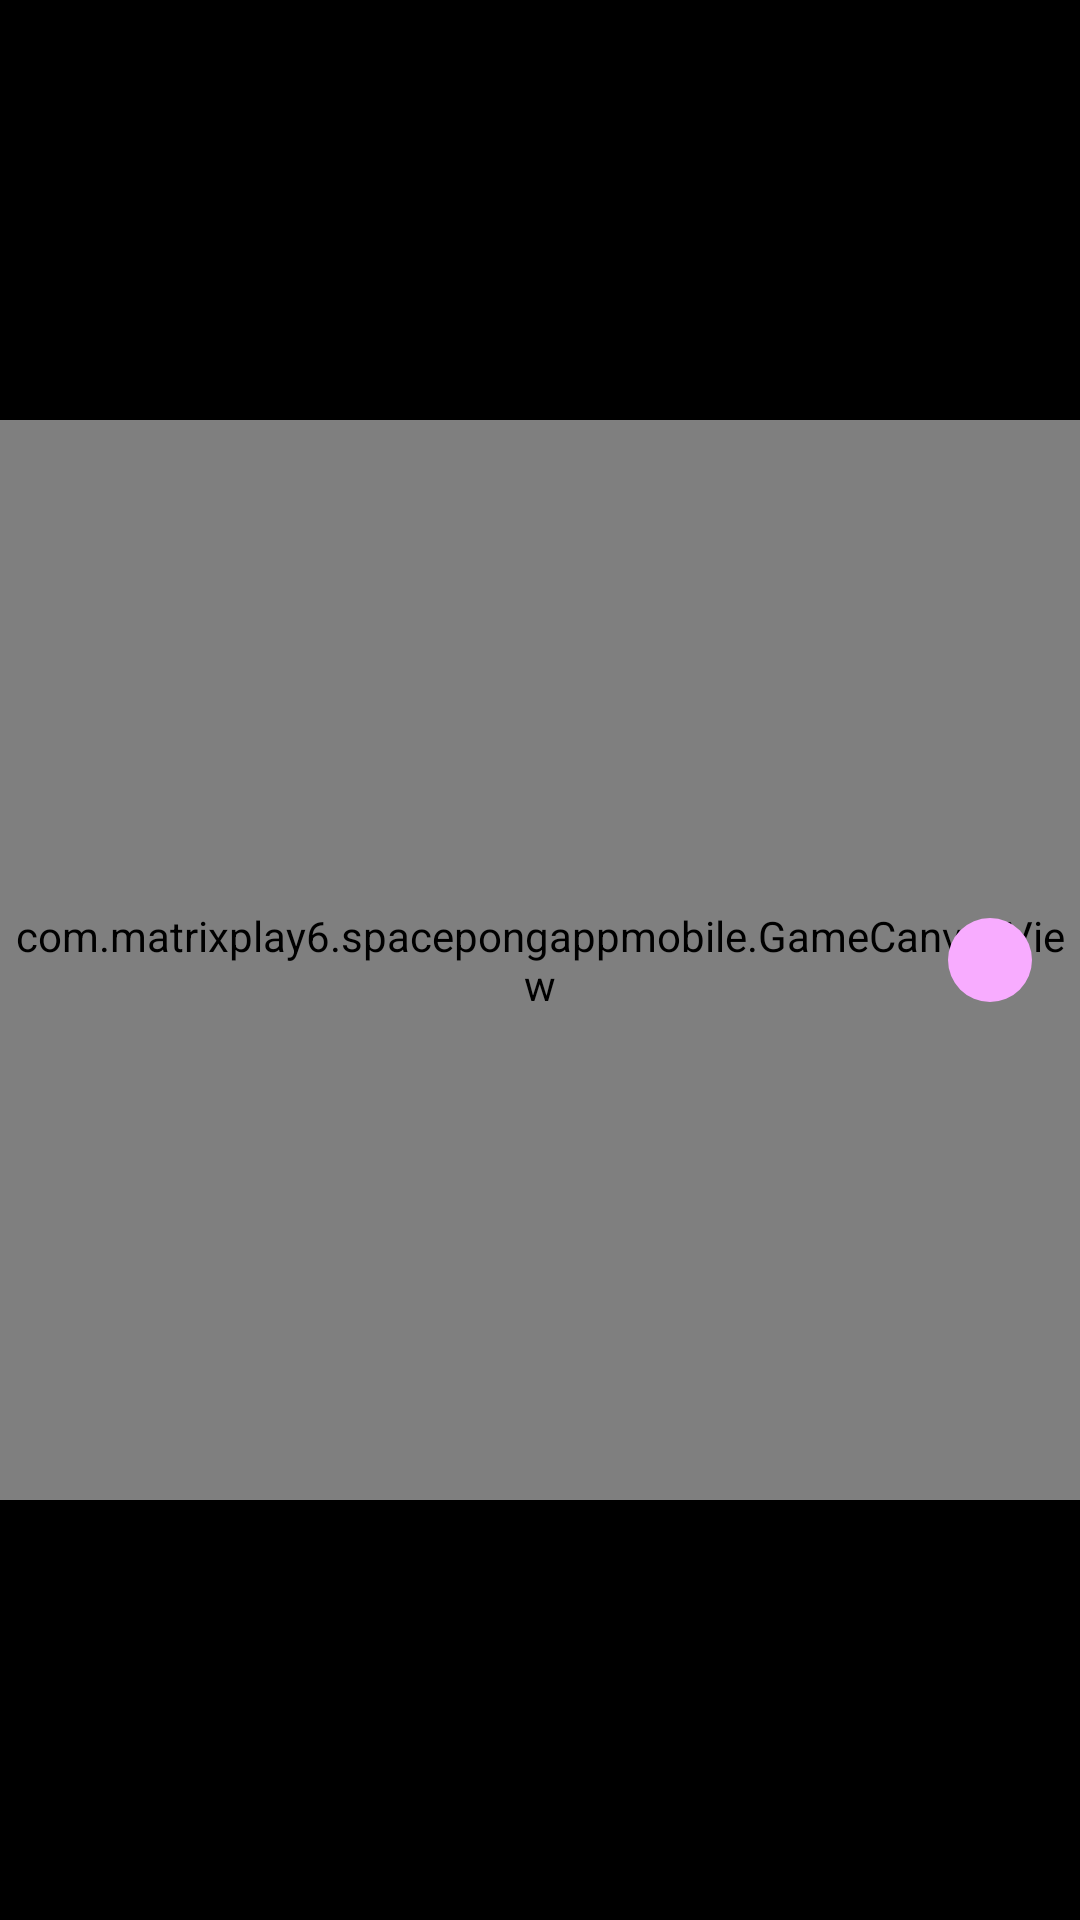

Android layout source for this screen:
<!-- AndroidManifest.xml: application theme Theme.SpacePongAppMobile -->
<!-- res/layout/activity_game.xml -->
<?xml version="1.0" encoding="utf-8"?>
<androidx.constraintlayout.widget.ConstraintLayout
    xmlns:android="http://schemas.android.com/apk/res/android"
    xmlns:app="http://schemas.android.com/apk/res-auto"
    xmlns:tools="http://schemas.android.com/tools"
    android:id="@+id/main"
    android:layout_width="match_parent"
    android:layout_height="match_parent"
    android:background="#000000"
    tools:context=".GameActivity">

    <SeekBar
        android:id="@+id/sliderPlayer1"
        android:layout_width="50dp"
        android:layout_height="0dp"
        android:rotation="-90"
        android:max="100000"
        android:progress="50000"
        android:splitTrack="false"
        android:progressDrawable="@drawable/slider_track_p1"
        android:thumb="@drawable/slider_thumb_p1"
        app:layout_constraintStart_toStartOf="parent"
        app:layout_constraintTop_toTopOf="parent"
        app:layout_constraintBottom_toBottomOf="parent"
        android:layout_marginStart="5dp" />

    <com.matrixplay6.spacepongappmobile.GameCanvasView
        android:id="@+id/gameCanvas"
        android:layout_width="0dp"
        android:layout_height="0dp"
        app:layout_constraintDimensionRatio="1:1"
        app:layout_constraintTop_toTopOf="parent"
        app:layout_constraintBottom_toBottomOf="parent"
        app:layout_constraintStart_toStartOf="parent"
        app:layout_constraintEnd_toEndOf="parent"
        android:layout_marginStart="0dp"
        android:layout_marginEnd="0dp"/>

    <SeekBar
        android:id="@+id/sliderPlayer2"
        android:layout_width="50dp"
        android:layout_height="0dp"
        android:rotation="90"
        android:max="100000"
        android:progress="50000"
        android:splitTrack="false"
        android:progressDrawable="@drawable/slider_track_p2"
        android:thumb="@drawable/slider_thumb_p2"
        app:layout_constraintEnd_toEndOf="parent"
        app:layout_constraintTop_toTopOf="parent"
        app:layout_constraintBottom_toBottomOf="parent"
        android:layout_marginEnd="5dp" />

</androidx.constraintlayout.widget.ConstraintLayout>
<!-- resources referenced by this layout -->
<resources>
  <!-- drawable slider_thumb_p1 (drawable) -->
  <shape xmlns:android="http://schemas.android.com/apk/res/android"
      android:shape="oval">
      <size
          android:width="28dp"
          android:height="28dp"/>
      <solid android:color="#00FF9C"/>
      <padding
          android:left="0dp"
          android:top="0dp"
          android:right="0dp"
          android:bottom="0dp"/>
  </shape>
  <!-- drawable slider_thumb_p2 (drawable) -->
  <shape xmlns:android="http://schemas.android.com/apk/res/android"
      android:shape="oval">
      <size
          android:width="28dp"
          android:height="28dp"/>
      <solid android:color="#f8acff"/>
      <padding
          android:left="0dp"
          android:top="0dp"
          android:right="0dp"
          android:bottom="0dp"/>
  </shape>
  <!-- drawable slider_track_p2 (drawable) -->
  <layer-list xmlns:android="http://schemas.android.com/apk/res/android">
      <item android:id="@android:id/background">
          <shape android:shape="rectangle">
              <size android:height="4dp"/>
              <corners android:radius="4dp"/>
              <solid android:color="#B576C1"/>
          </shape>
      </item>
      <item android:id="@android:id/progress">
          <shape android:shape="rectangle">
              <size android:height="4dp"/>
              <corners android:radius="40dp"/>
              <solid android:color="#B576C1"/>
          </shape>
      </item>
  </layer-list>
  <style name="Theme.SpacePongAppMobile" parent="Theme.AppCompat.DayNight.NoActionBar" />
</resources>
